Run: headless pygame with SDL's dummy video driver; simulated clock (each Clock.tick advances the game by its frame time, no real sleeping); random seed 0; keys injected as events and as key.get_pressed() state; no mouse input.
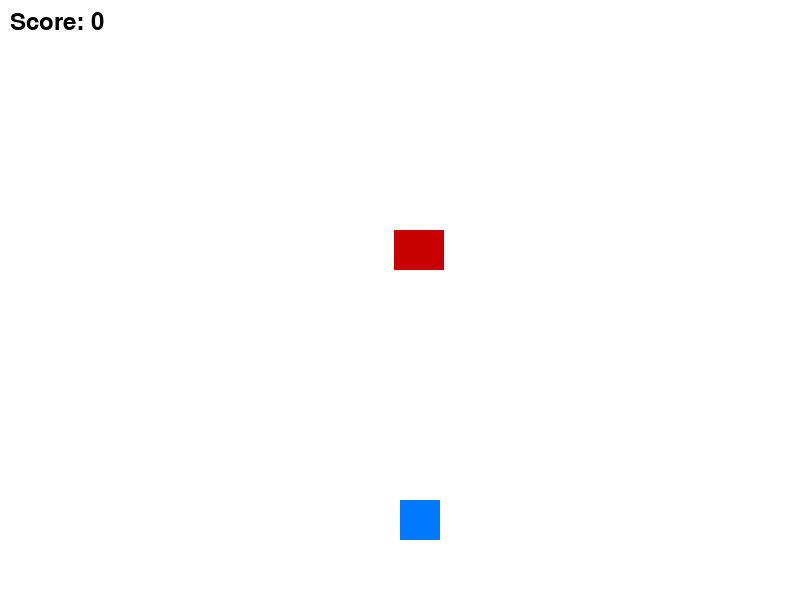
Frame 1 of 4 · flips 1–60 · no input
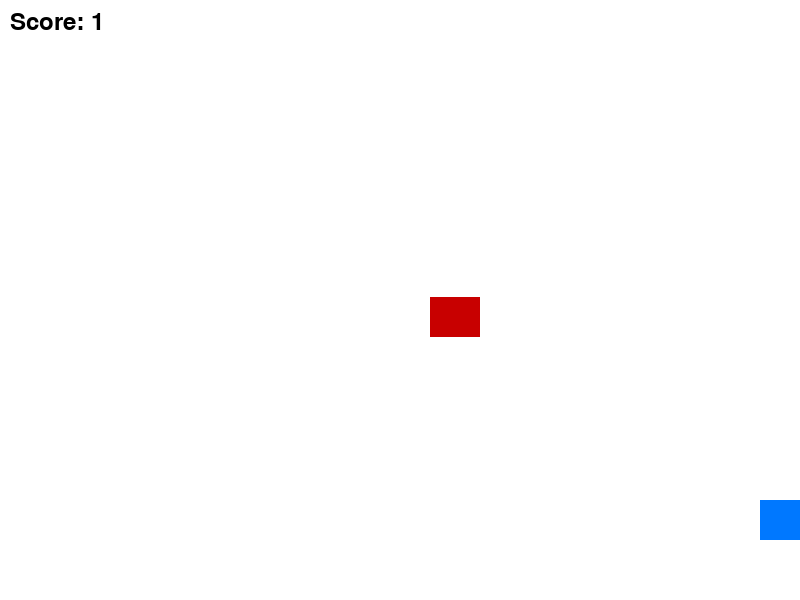
Frame 2 of 4 · flips 61–180 · tapped SPACE, RETURN · held RIGHT (→), D
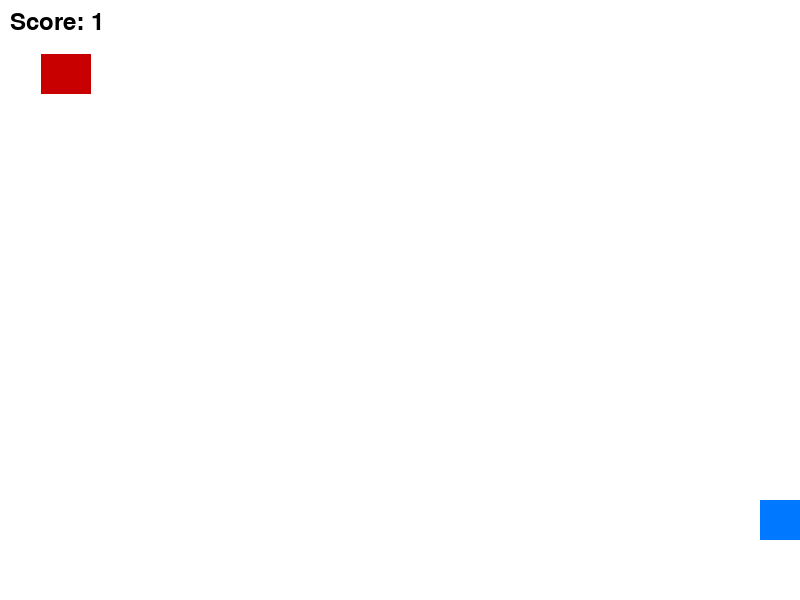
Frame 3 of 4 · flips 181–300 · held DOWN (↓), S
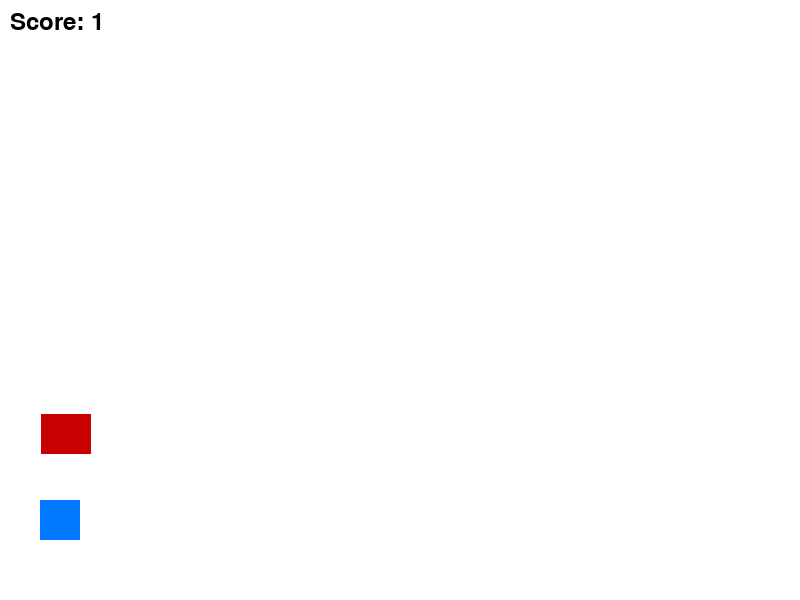
Frame 4 of 4 · flips 301–420 · held LEFT (←), A, UP (↑), W

The pygame program that drew these frames:

import pygame
import sys
import random

pygame.init()

# =====================
# EKRAN
# =====================
WIDTH = 800
HEIGHT = 600

screen = pygame.display.set_mode((WIDTH, HEIGHT))
pygame.display.set_caption("Cas 11 - Shooting")

clock = pygame.time.Clock()

# =====================
# BOJE
# =====================
WHITE = (255,255,255)
BLACK = (0,0,0)
RED = (200,0,0)
BLUE = (0,120,255)

font = pygame.font.SysFont(None,36)

# =====================
# IGRAC
# =====================
player_rect = pygame.Rect(400,500,40,40)
player_speed = 6

# =====================
# METCI
# =====================
bullets = []
bullet_speed = 8

# =====================
# NEPRIJATELJ
# =====================
enemy_rect = pygame.Rect(
    random.randint(0,750),
    50,
    50,
    40
)

enemy_speed = 3

score = 0

running = True

# =====================
# GAME LOOP
# =====================

while running:

    clock.tick(60)

    for event in pygame.event.get():

        if event.type == pygame.QUIT:
            running = False

        # PUCANJE
        if event.type == pygame.KEYDOWN:
            if event.key == pygame.K_SPACE:

                bullet = pygame.Rect(
                    player_rect.centerx - 5,
                    player_rect.top,
                    10,
                    20
                )

                bullets.append(bullet)

    # =====================
    # KRETANJE IGRACA
    # =====================

    keys = pygame.key.get_pressed()

    if keys[pygame.K_LEFT]:
        player_rect.x -= player_speed

    if keys[pygame.K_RIGHT]:
        player_rect.x += player_speed

    player_rect.clamp_ip(screen.get_rect())

    # =====================
    # KRETANJE METAKA
    # =====================

    for bullet in bullets:
        bullet.y -= bullet_speed

    bullets = [b for b in bullets if b.y > 0]

    # =====================
    # ENEMY
    # =====================

    enemy_rect.y += enemy_speed

    if enemy_rect.top > HEIGHT:

        enemy_rect.x = random.randint(0,750)
        enemy_rect.y = 0

    # =====================
    # SUDAR METAK - ENEMY
    # =====================

    for bullet in bullets:

        if bullet.colliderect(enemy_rect):

            bullets.remove(bullet)

            score += 1

            enemy_rect.x = random.randint(0,750)
            enemy_rect.y = 0

    # =====================
    # GAME OVER
    # =====================

    if player_rect.colliderect(enemy_rect):
        running = False

    # =====================
    # CRTANJE
    # =====================

    screen.fill(WHITE)

    pygame.draw.rect(screen, BLUE, player_rect)

    pygame.draw.rect(screen, RED, enemy_rect)

    for bullet in bullets:
        pygame.draw.rect(screen, BLACK, bullet)

    score_text = font.render(f"Score: {score}",True,BLACK)
    screen.blit(score_text,(10,10))

    pygame.display.update()

pygame.quit()
sys.exit()
